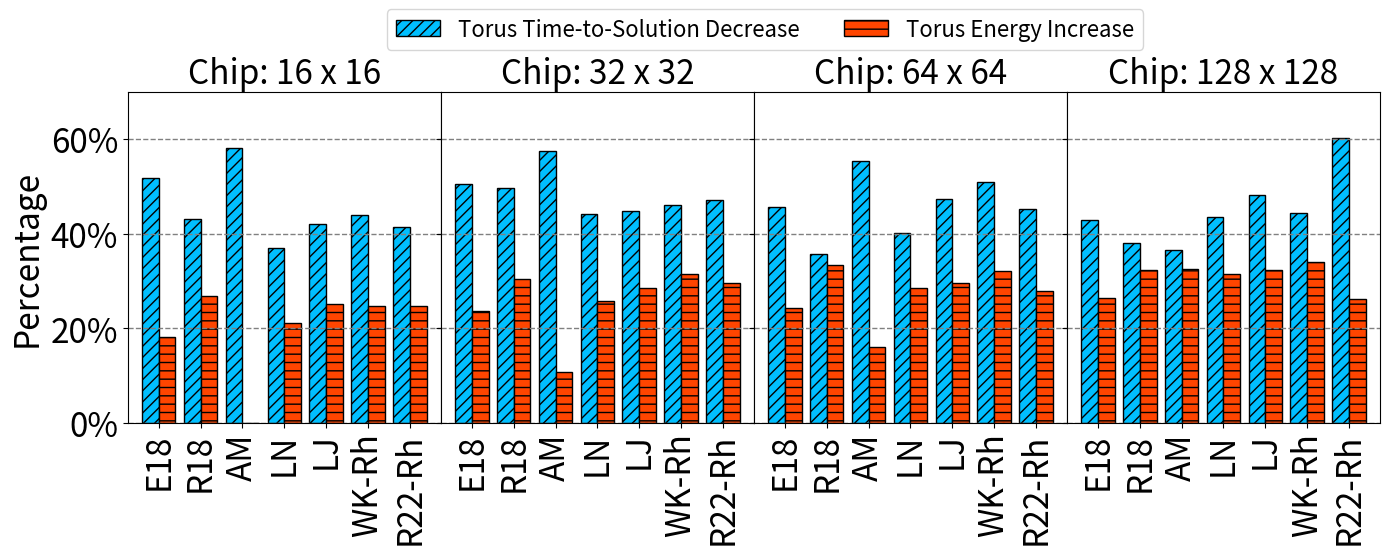

Python code for this plot:
import matplotlib.pyplot as plt
import matplotlib.ticker as mtick
import numpy as np

# Data
datasets = ["E18", "R18", "AM", "LN", "LJ", "WK-Rh", "R22-Rh"]
chip_sizes = [16, 32, 64, 128]

# Performance data
performance_data = {
    "Torus Time Reduction": {
        "E18": [51.67, 50.44, 45.67, 42.76],
        "R18": [43.06, 49.55, 35.68, 37.93],
        "AM": [58.06, 57.36, 55.37, 36.60],
        "LN": [36.87, 44.15, 40.16, 43.43],
        "LJ": [42.03, 44.86, 47.20, 48.08],
        "WK-Rh": [43.99, 46.09, 50.91, 44.36],
        "R22-Rh": [41.33, 47.05, 45.20, 60.27],
    },
    "Torus Energy Increase": {
        "E18": [18.10, 23.56, 24.18, 26.41],
        "R18": [26.77, 30.36, 33.38, 32.25],
        "AM": [-0.09, 10.79, 16.04, 32.43],
        "LN": [21.17, 25.73, 28.52, 31.50],
        "LJ": [25.17, 28.50, 29.53, 32.24],
        "WK-Rh": [24.66, 31.41, 32.08, 34.01],
        "R22-Rh": [24.70, 29.45, 27.94, 26.23],
    },
}


# Set the bar width
bar_width = 1
num_elements = len(datasets)
twice_bar = bar_width * 2
gap = 0.5


# Create subplots for each chip size
fig, axs = plt.subplots(1, len(chip_sizes), figsize=(14, 5.5), sharey=True)


# Initialize the list with the first element (gap)
Speedup_bar_pos = [0]
for _ in range(num_elements - 1):
    # Calculate the next element and add it to the list
    next_element = Speedup_bar_pos[-1] + twice_bar + gap
    Speedup_bar_pos.append(next_element)


# Create a new positions by adding bar_width to each element of the Speedup_bar_pos
Energy_bar_pos = [element + bar_width for element in Speedup_bar_pos]

font_size = 24

# Loop through chip sizes and create a subplot for each
plot_for_legend = []
for i, chip_size in enumerate(chip_sizes):
    ax = axs[i]

    # Extract data for the current chip size
    data_speedup = [
        performance_data["Torus Time Reduction"][dataset][i] for dataset in datasets
    ]
    data_energy = [
        performance_data["Torus Energy Increase"][dataset][i] for dataset in datasets
    ]

    # Create bars
    bar1 = ax.bar(
        Speedup_bar_pos,
        data_speedup,
        align="center",
        width=bar_width,
        label="Torus Time Reduction",
        color="deepskyblue",
        linewidth=1,
        edgecolor="black",
        hatch="///",
    )
    bar2 = ax.bar(
        Energy_bar_pos,
        data_energy,
        align="center",
        width=bar_width,
        label="Torus Energy Increase",
        color="orangered",
        linewidth=1,
        edgecolor="black",
        hatch="--",
    )

    ax.set_ylim(0, 70)

    # Set labels and ticks
    if i == 0:
        ax.set_ylabel("Percentage", fontsize=font_size)
        ax.yaxis.set_tick_params(labelsize=font_size)
        plot_for_legend.append(bar1)
        plot_for_legend.append(bar2)
        ax.yaxis.set_major_formatter(mtick.PercentFormatter(100, decimals=0))
    ax.set_title(f"Chip: {chip_size} x {chip_size}", fontsize=font_size)
    ax.set_xticks([element + gap for element in Speedup_bar_pos])
    ax.set_xticklabels(datasets, rotation=90)
    ax.xaxis.set_tick_params(labelsize=font_size)
    ax.grid(axis="y", color="gray", linestyle="dashed", linewidth=1)

# Collect legends
legends = [plot[0] for plot in plot_for_legend]
legends_text = ["Torus Time-to-Solution Decrease", "Torus Energy Increase"]
# Create a single legend for the entire figure
fig.legend(
    legends,
    legends_text,
    loc="upper center",
    bbox_to_anchor=(0.55, 1.02),
    ncol=3,
    prop={"size": 16},
)

# Add a common title
""" plt.suptitle(
    'Performance Impact of Throttle and Buffer Size', fontsize=16) """

# Show the plot
plt.tight_layout()
plt.subplots_adjust(wspace=0)
plt.subplots_adjust(top=0.85)
plt.show()
